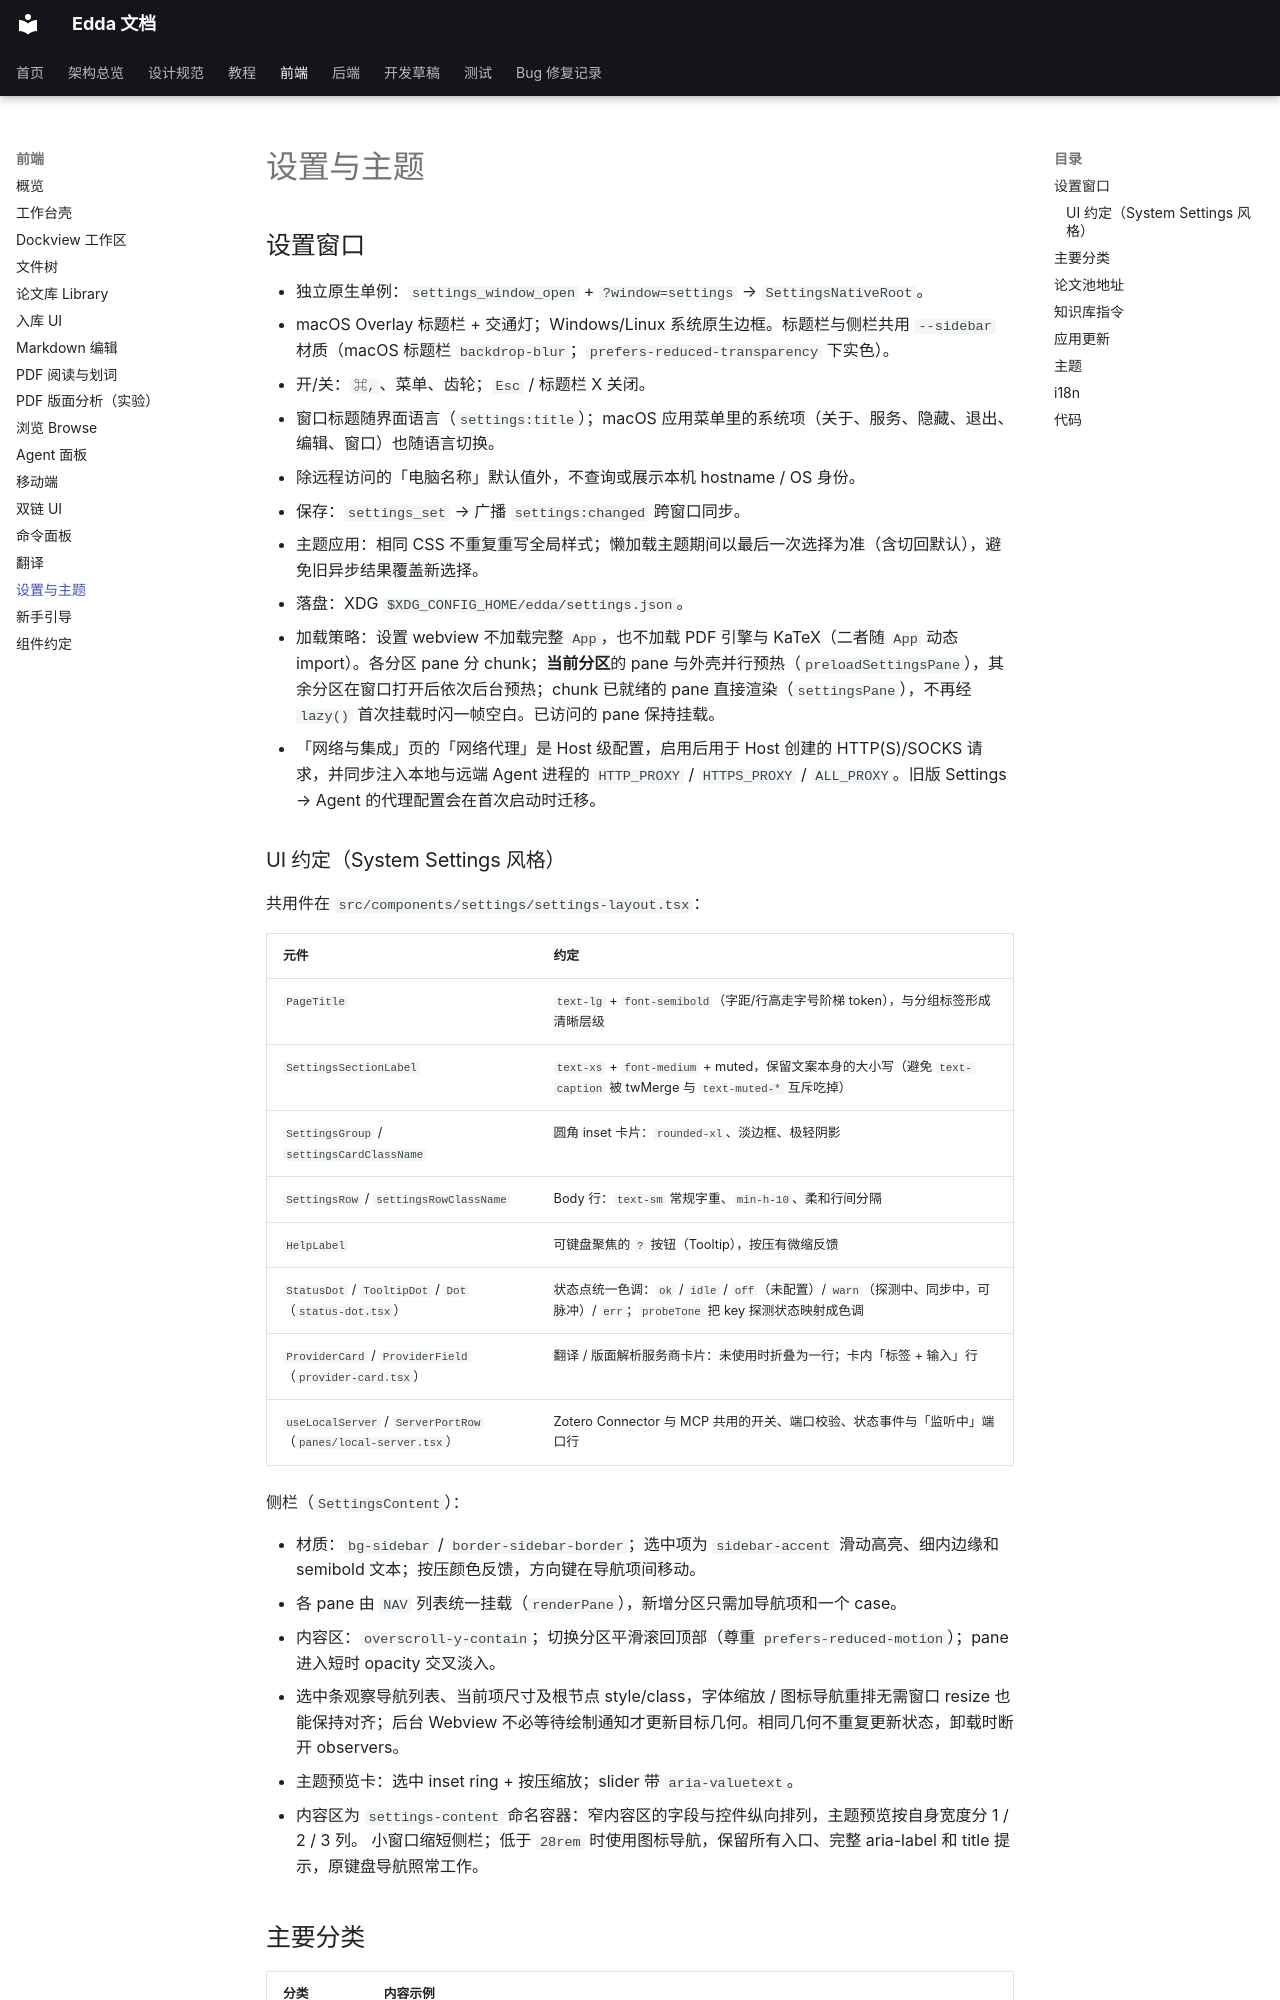

repository: Becomingw/Margin-Next · page: frontend/settings/index.html · generator: mkdocs

# 设置与主题

## 设置窗口

- 独立原生单例：`settings_window_open` + `?window=settings` → `SettingsNativeRoot`。
- macOS Overlay 标题栏 + 交通灯；Windows/Linux 系统原生边框。标题栏与侧栏共用 `--sidebar` 材质（macOS 标题栏 `backdrop-blur`；`prefers-reduced-transparency` 下实色）。
- 开/关：`⌘,`、菜单、齿轮；`Esc` / 标题栏 X 关闭。
- 窗口标题随界面语言（`settings:title`）；macOS 应用菜单里的系统项（关于、服务、隐藏、退出、编辑、窗口）也随语言切换。
- 除远程访问的「电脑名称」默认值外，不查询或展示本机 hostname / OS 身份。
- 保存：`settings_set` → 广播 `settings:changed` 跨窗口同步。
- 主题应用：相同 CSS 不重复重写全局样式；懒加载主题期间以最后一次选择为准（含切回默认），避免旧异步结果覆盖新选择。
- 落盘：XDG `$XDG_CONFIG_HOME/edda/settings.json`。
- 加载策略：设置 webview 不加载完整 `App`，也不加载 PDF 引擎与 KaTeX（二者随 `App` 动态 import）。各分区 pane 分 chunk；**当前分区**的 pane 与外壳并行预热（`preloadSettingsPane`），其余分区在窗口打开后依次后台预热；chunk 已就绪的 pane 直接渲染（`settingsPane`），不再经 `lazy()` 首次挂载时闪一帧空白。已访问的 pane 保持挂载。
- 「网络与集成」页的「网络代理」是 Host 级配置，启用后用于 Host 创建的 HTTP(S)/SOCKS 请求，并同步注入本地与远端 Agent 进程的 `HTTP_PROXY` / `HTTPS_PROXY` / `ALL_PROXY`。旧版 Settings → Agent 的代理配置会在首次启动时迁移。

### UI 约定（System Settings 风格）

共用件在 `src/components/settings/settings-layout.tsx`：

| 元件 | 约定 |
|---|---|
| `PageTitle` | `text-lg` + `font-semibold`（字距/行高走字号阶梯 token），与分组标签形成清晰层级 |
| `SettingsSectionLabel` | `text-xs` + `font-medium` + muted，保留文案本身的大小写（避免 `text-caption` 被 twMerge 与 `text-muted-*` 互斥吃掉） |
| `SettingsGroup` / `settingsCardClassName` | 圆角 inset 卡片：`rounded-xl`、淡边框、极轻阴影 |
| `SettingsRow` / `settingsRowClassName` | Body 行：`text-sm` 常规字重、`min-h-10`、柔和行间分隔 |
| `HelpLabel` | 可键盘聚焦的 `?` 按钮（Tooltip），按压有微缩反馈 |
| `StatusDot` / `TooltipDot` / `Dot`（`status-dot.tsx`） | 状态点统一色调：`ok` / `idle` / `off`（未配置）/ `warn`（探测中、同步中，可脉冲）/ `err`；`probeTone` 把 key 探测状态映射成色调 |
| `ProviderCard` / `ProviderField`（`provider-card.tsx`） | 翻译 / 版面解析服务商卡片：未使用时折叠为一行；卡内「标签 + 输入」行 |
| `useLocalServer` / `ServerPortRow`（`panes/local-server.tsx`） | Zotero Connector 与 MCP 共用的开关、端口校验、状态事件与「监听中」端口行 |

侧栏（`SettingsContent`）：

- 材质：`bg-sidebar` / `border-sidebar-border`；选中项为 `sidebar-accent` 滑动高亮、细内边缘和 semibold 文本；按压颜色反馈，方向键在导航项间移动。
- 各 pane 由 `NAV` 列表统一挂载（`renderPane`），新增分区只需加导航项和一个 case。
- 内容区：`overscroll-y-contain`；切换分区平滑滚回顶部（尊重 `prefers-reduced-motion`）；pane 进入短时 opacity 交叉淡入。
- 选中条观察导航列表、当前项尺寸及根节点 style/class，字体缩放 / 图标导航重排无需窗口 resize 也能保持对齐；后台 Webview 不必等待绘制通知才更新目标几何。相同几何不重复更新状态，卸载时断开 observers。
- 主题预览卡：选中 inset ring + 按压缩放；slider 带 `aria-valuetext`。
- 内容区为 `settings-content` 命名容器：窄内容区的字段与控件纵向排列，主题预览按自身宽度分 1 / 2 / 3 列。
  小窗口缩短侧栏；低于 `28rem` 时使用图标导航，保留所有入口、完整 aria-label 和 title 提示，原键盘导航照常工作。
